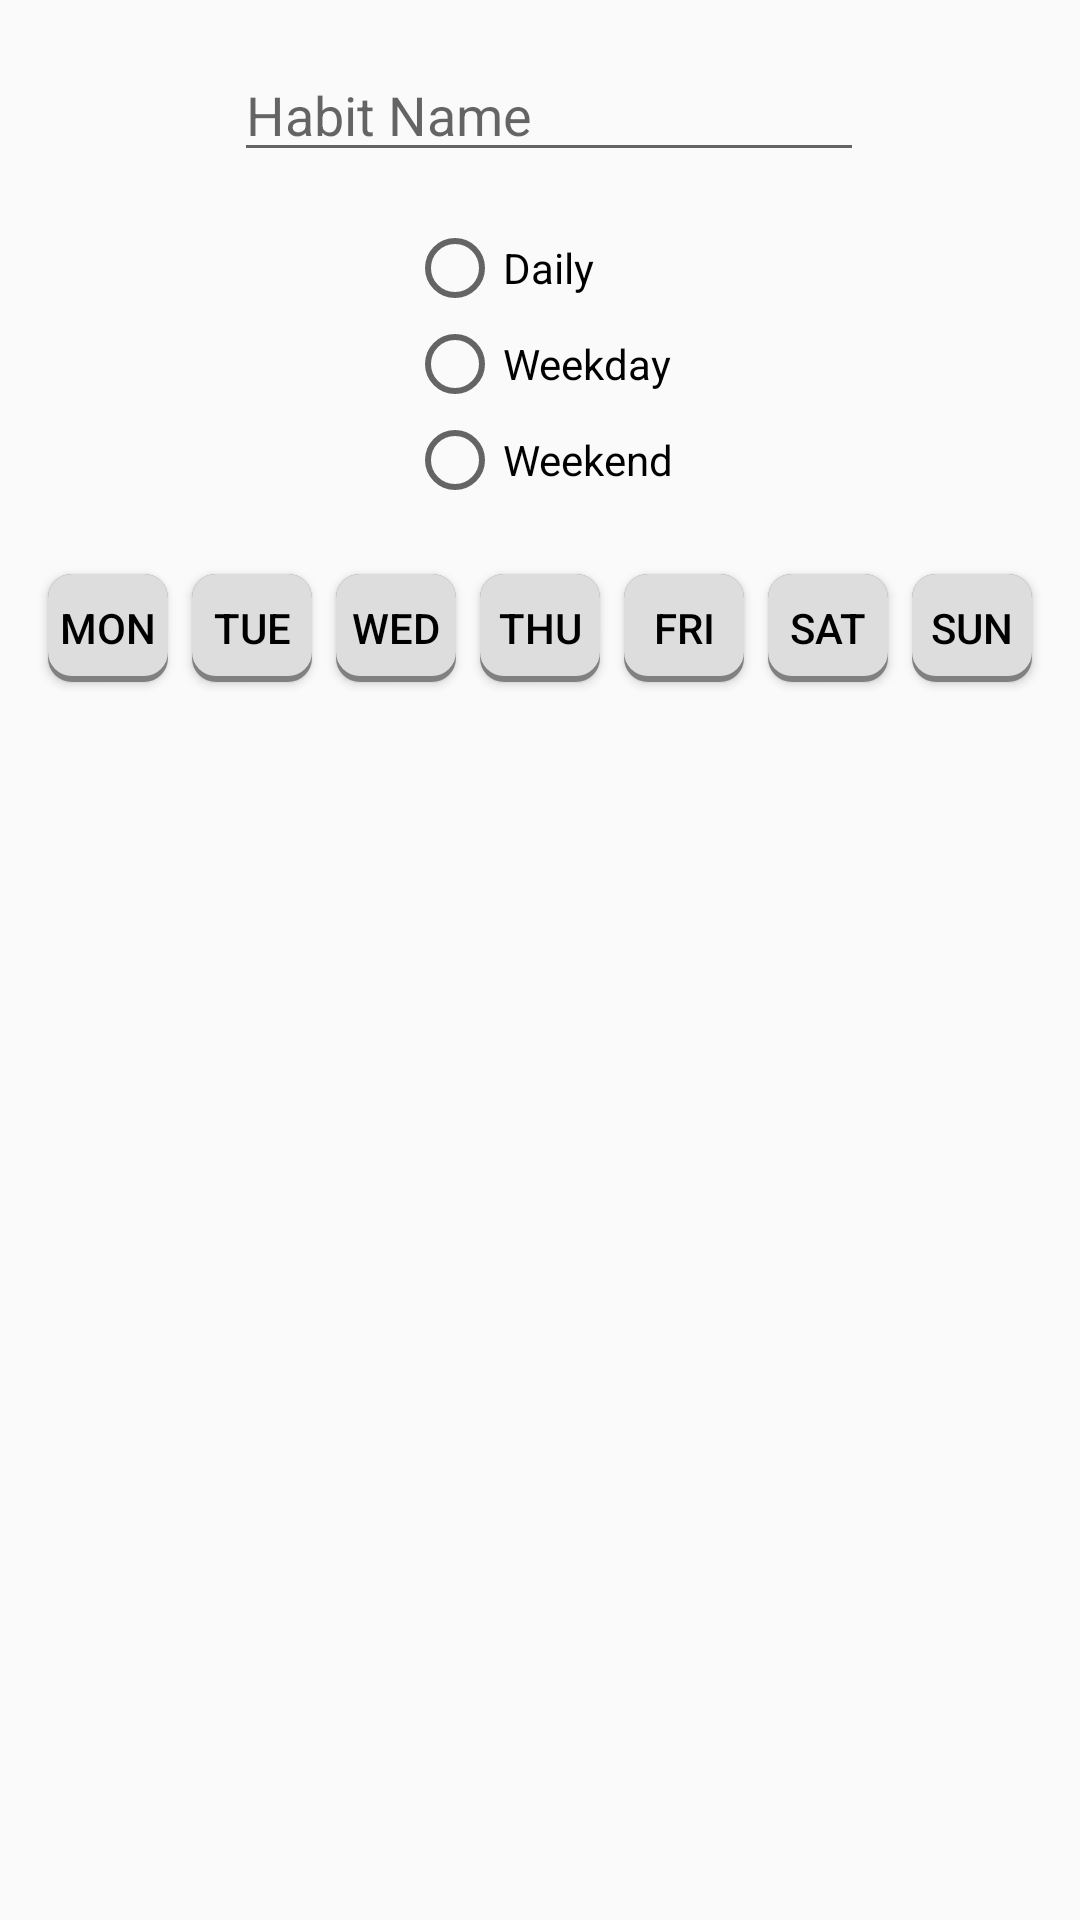

Reconstruct the res/layout file that produces this screen, plus the resources it refers to.
<!-- AndroidManifest.xml: application theme AppTheme -->
<!-- res/layout/dialog_habit_form.xml -->
<?xml version="1.0" encoding="utf-8"?>
<androidx.constraintlayout.widget.ConstraintLayout xmlns:android="http://schemas.android.com/apk/res/android"
    xmlns:app="http://schemas.android.com/apk/res-auto"
    android:layout_width="match_parent"
    android:layout_height="match_parent">

    <EditText
        android:id="@+id/habitNameEditTxt"
        android:layout_width="wrap_content"
        android:layout_height="wrap_content"
        android:layout_marginTop="16dp"
        android:autofillHints="Name of habit you want to remind"
        android:ems="10"
        android:hint="@string/habit_name"
        android:inputType="textPersonName"
        app:layout_constraintEnd_toEndOf="parent"
        app:layout_constraintHorizontal_bias="0.52"
        app:layout_constraintStart_toStartOf="parent"
        app:layout_constraintTop_toTopOf="parent" />

    <RadioGroup
        android:id="@+id/radioGroupOccurrence"
        android:layout_width="wrap_content"
        android:layout_height="wrap_content"
        android:layout_marginTop="16dp"
        app:layout_constraintEnd_toEndOf="parent"
        app:layout_constraintStart_toStartOf="parent"
        app:layout_constraintTop_toBottomOf="@+id/habitNameEditTxt">

        <RadioButton
            android:id="@+id/radioDaily"
            android:layout_width="match_parent"
            android:layout_height="wrap_content"
            android:checked="false"
            android:text="@string/occurrence_daily" />

        <RadioButton
            android:id="@+id/radioWeekday"
            android:layout_width="match_parent"
            android:layout_height="wrap_content"
            android:text="@string/occurrence_weekday" />

        <RadioButton
            android:id="@+id/radioWeekend"
            android:layout_width="match_parent"
            android:layout_height="wrap_content"
            android:text="@string/occurrence_weekend" />

    </RadioGroup>

    <LinearLayout
        android:id="@+id/linLayoutDayOfWeek"
        android:layout_width="wrap_content"
        android:layout_height="wrap_content"
        android:layout_marginTop="16dp"
        android:orientation="horizontal"
        app:layout_constraintEnd_toEndOf="parent"
        app:layout_constraintStart_toStartOf="parent"
        app:layout_constraintTop_toBottomOf="@+id/radioGroupOccurrence">

        <ToggleButton
            android:id="@+id/monBtn"
            android:layout_width="wrap_content"
            android:layout_height="wrap_content"
            android:layout_weight="1"
            android:background="@drawable/circle_toggle_button_bg"
            android:minWidth="48dp"
            android:text="@string/day_of_week_mon_short"
            android:textColor="@drawable/circle_toggle_button_txt"
            android:textOff="@string/day_of_week_mon_short"
            android:textOn="@string/day_of_week_mon_short" />

        <ToggleButton
            android:id="@+id/tueBtn"
            android:layout_width="wrap_content"
            android:layout_height="wrap_content"
            android:layout_weight="1"
            android:background="@drawable/circle_toggle_button_bg"
            android:minWidth="48dp"
            android:text="@string/day_of_week_tue_short"
            android:textColor="@drawable/circle_toggle_button_txt"
            android:textOff="@string/day_of_week_tue_short"
            android:textOn="@string/day_of_week_tue_short" />

        <ToggleButton
            android:id="@+id/wedBtn"
            android:layout_width="wrap_content"
            android:layout_height="wrap_content"
            android:layout_weight="1"
            android:background="@drawable/circle_toggle_button_bg"
            android:minWidth="48dp"
            android:text="@string/day_of_week_wed_short"
            android:textColor="@drawable/circle_toggle_button_txt"
            android:textOff="@string/day_of_week_wed_short"
            android:textOn="@string/day_of_week_wed_short" />

        <ToggleButton
            android:id="@+id/thuBtn"
            android:layout_width="wrap_content"
            android:layout_height="wrap_content"
            android:layout_weight="1"
            android:background="@drawable/circle_toggle_button_bg"
            android:minWidth="48dp"
            android:text="@string/day_of_week_thu_short"
            android:textColor="@drawable/circle_toggle_button_txt"
            android:textOff="@string/day_of_week_thu_short"
            android:textOn="@string/day_of_week_thu_short" />

        <ToggleButton
            android:id="@+id/friBtn"
            android:layout_width="wrap_content"
            android:layout_height="wrap_content"
            android:layout_weight="1"
            android:background="@drawable/circle_toggle_button_bg"
            android:minWidth="48dp"
            android:text="@string/day_of_week_fri_short"
            android:textColor="@drawable/circle_toggle_button_txt"
            android:textOff="@string/day_of_week_fri_short"
            android:textOn="@string/day_of_week_fri_short" />

        <ToggleButton
            android:id="@+id/satBtn"
            android:layout_width="wrap_content"
            android:layout_height="wrap_content"
            android:layout_weight="1"
            android:background="@drawable/circle_toggle_button_bg"
            android:minWidth="48dp"
            android:text="@string/day_of_week_sat_short"
            android:textColor="@drawable/circle_toggle_button_txt"
            android:textOff="@string/day_of_week_sat_short"
            android:textOn="@string/day_of_week_sat_short" />

        <ToggleButton
            android:id="@+id/sunBtn"
            android:layout_width="wrap_content"
            android:layout_height="wrap_content"
            android:layout_weight="1"
            android:background="@drawable/circle_toggle_button_bg"
            android:minWidth="48dp"
            android:text="@string/day_of_week_sun_short"
            android:textColor="@drawable/circle_toggle_button_txt"
            android:textOff="@string/day_of_week_sun_short"
            android:textOn="@string/day_of_week_sun_short" />

    </LinearLayout>

</androidx.constraintlayout.widget.ConstraintLayout>
<!-- resources referenced by this layout -->
<resources>
  <!-- drawable circle_toggle_button_bg (drawable) -->
  <?xml version="1.0" encoding="utf-8"?>
  <selector xmlns:android="http://schemas.android.com/apk/res/android">
      <item android:state_enabled="false"
          android:drawable="@drawable/shape_circle_toggle_button_off"/>
      <item android:state_pressed="true"
          android:drawable="@drawable/shape_circle_toggle_button_on"/>
      <item android:state_checked="true"
          android:drawable="@drawable/shape_circle_toggle_button_on"/>
      <item android:state_focused="true"
          android:drawable="@drawable/shape_circle_toggle_button_on"/>
      <item android:drawable="@drawable/shape_circle_toggle_button_off"/>
  </selector>
  <!-- drawable circle_toggle_button_txt (drawable) -->
  <?xml version="1.0" encoding="utf-8"?>
  <selector xmlns:android="http://schemas.android.com/apk/res/android">
      <item android:state_enabled="false"
          android:color="@android:color/black"/>
      <item android:state_pressed="true"
          android:color="@android:color/holo_blue_bright"/>
      <item android:state_checked="true"
          android:color="@android:color/holo_blue_bright"/>
      <item android:state_focused="true"
          android:color="@android:color/holo_blue_bright"/>
      <item
          android:color="@android:color/black"/>
  </selector>
  <string name="day_of_week_fri_short">FRI</string>
  <string name="day_of_week_mon_short">MON</string>
  <string name="day_of_week_sat_short">SAT</string>
  <string name="day_of_week_sun_short">SUN</string>
  <string name="day_of_week_thu_short">THU</string>
  <string name="day_of_week_tue_short">TUE</string>
  <string name="day_of_week_wed_short">WED</string>
  <string name="habit_name">Habit Name</string>
  <string name="occurrence_daily">Daily</string>
  <string name="occurrence_weekday">Weekday</string>
  <string name="occurrence_weekend">Weekend</string>
  <style name="AppTheme" parent="Theme.AppCompat.Light.DarkActionBar">
          
          <item name="colorPrimary">@color/colorPrimary</item>
          <item name="colorPrimaryDark">@color/colorPrimaryDark</item>
          <item name="colorAccent">@color/colorAccent</item>
      </style>
  <!-- drawable shape_circle_toggle_button_off (drawable) -->
  <?xml version="1.0" encoding="utf-8"?>
  <layer-list xmlns:android="http://schemas.android.com/apk/res/android">
      
      <item android:left="4dp"
          android:right="4dp"
          android:top="6dp"
          android:bottom="6dp">
          <shape android:shape="rectangle"
              android:visible="true">
              <solid android:color="@android:color/tertiary_text_dark" />
              <corners android:radius="8dp" />
          </shape>
      </item>
  
      
      <item android:left="4dp"
          android:right="4dp"
          android:top="6dp"
          android:bottom="8dp">
          <shape android:shape="rectangle"
              android:visible="true">
              <solid android:color="@color/customLightGray" />
              <corners android:radius="8dp" />
          </shape>
      </item>
  </layer-list>
  <!-- drawable shape_circle_toggle_button_on (drawable) -->
  <?xml version="1.0" encoding="utf-8"?>
  <layer-list xmlns:android="http://schemas.android.com/apk/res/android">
      <item android:left="4dp"
          android:right="4dp"
          android:top="6dp"
          android:bottom="6dp">
          <shape android:shape="rectangle"
              android:visible="true">
              <solid android:color="@color/customGray" />
              <corners android:radius="8dp" />
          </shape>
      </item>
  </layer-list>
  <color name="colorPrimary">#6200EE</color>
  <color name="colorPrimaryDark">#3700B3</color>
  <color name="colorAccent">#03DAC5</color>
  <color name="customLightGray">#DDDDDD</color>
  <color name="customGray">#888888</color>
</resources>
